Dataset: data (GitHub, ronistr/NeuralNetworksProjects). Classes: book, cat, dog, mug, rabbit.

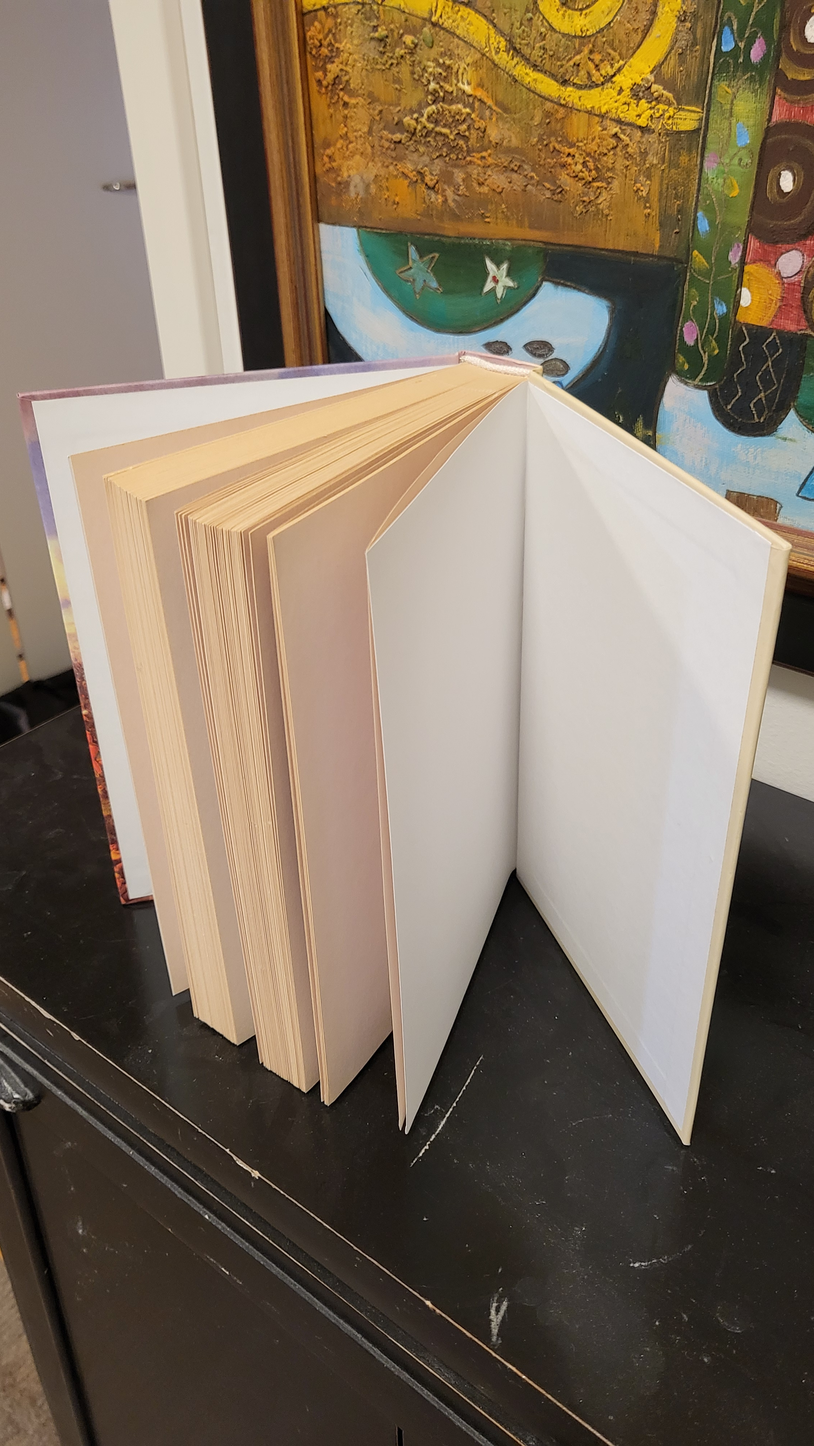
Label: book

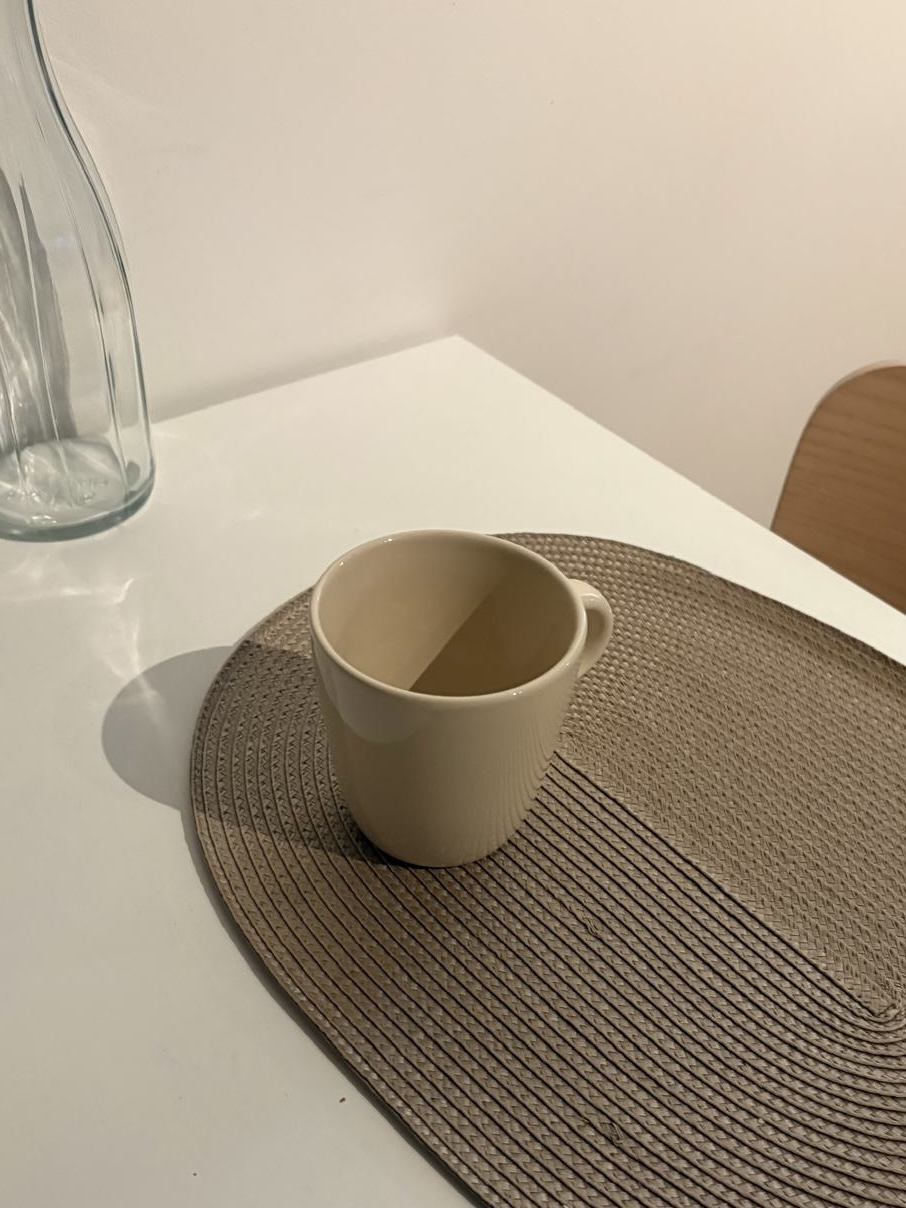
Label: mug

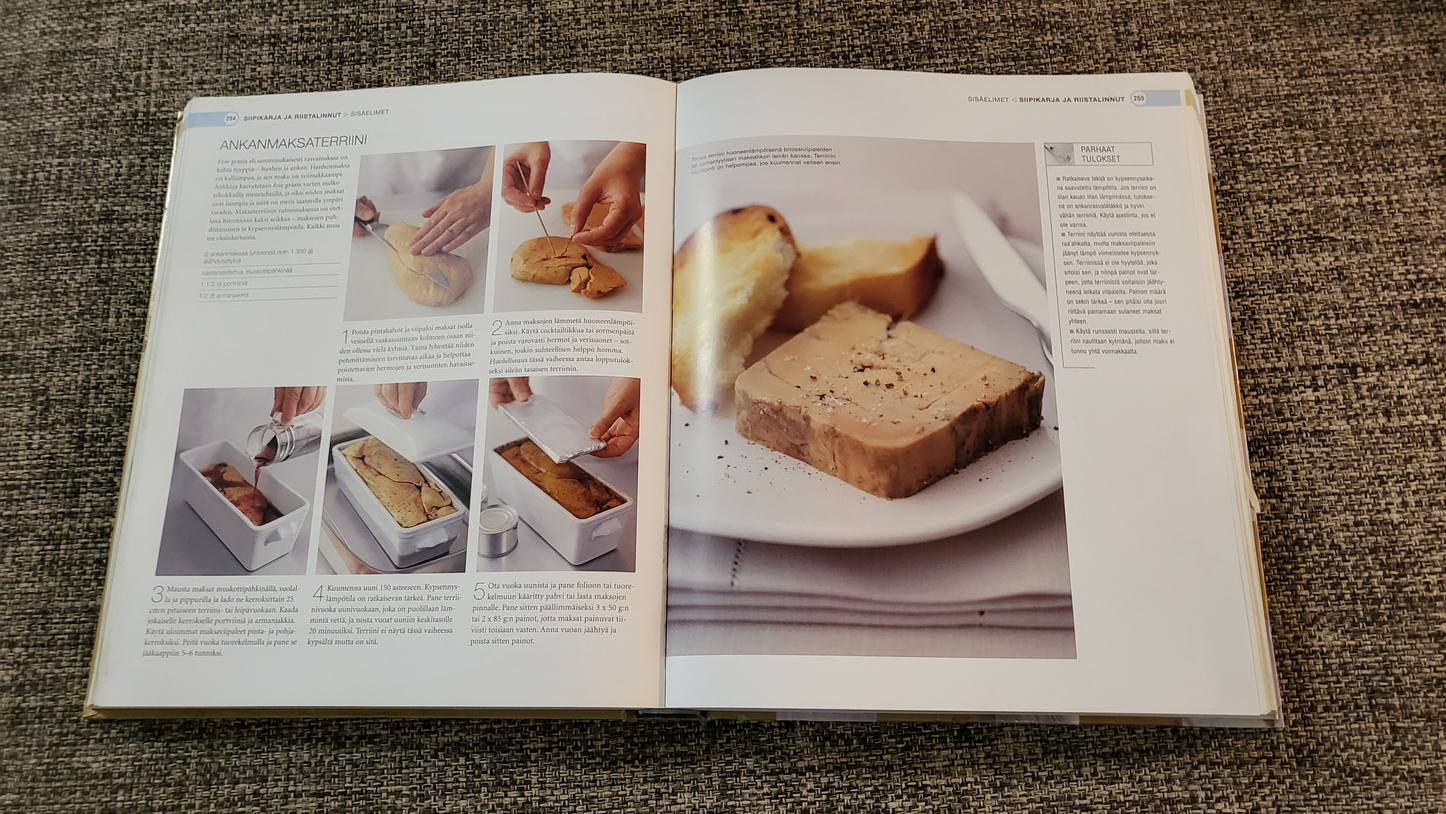
Label: book

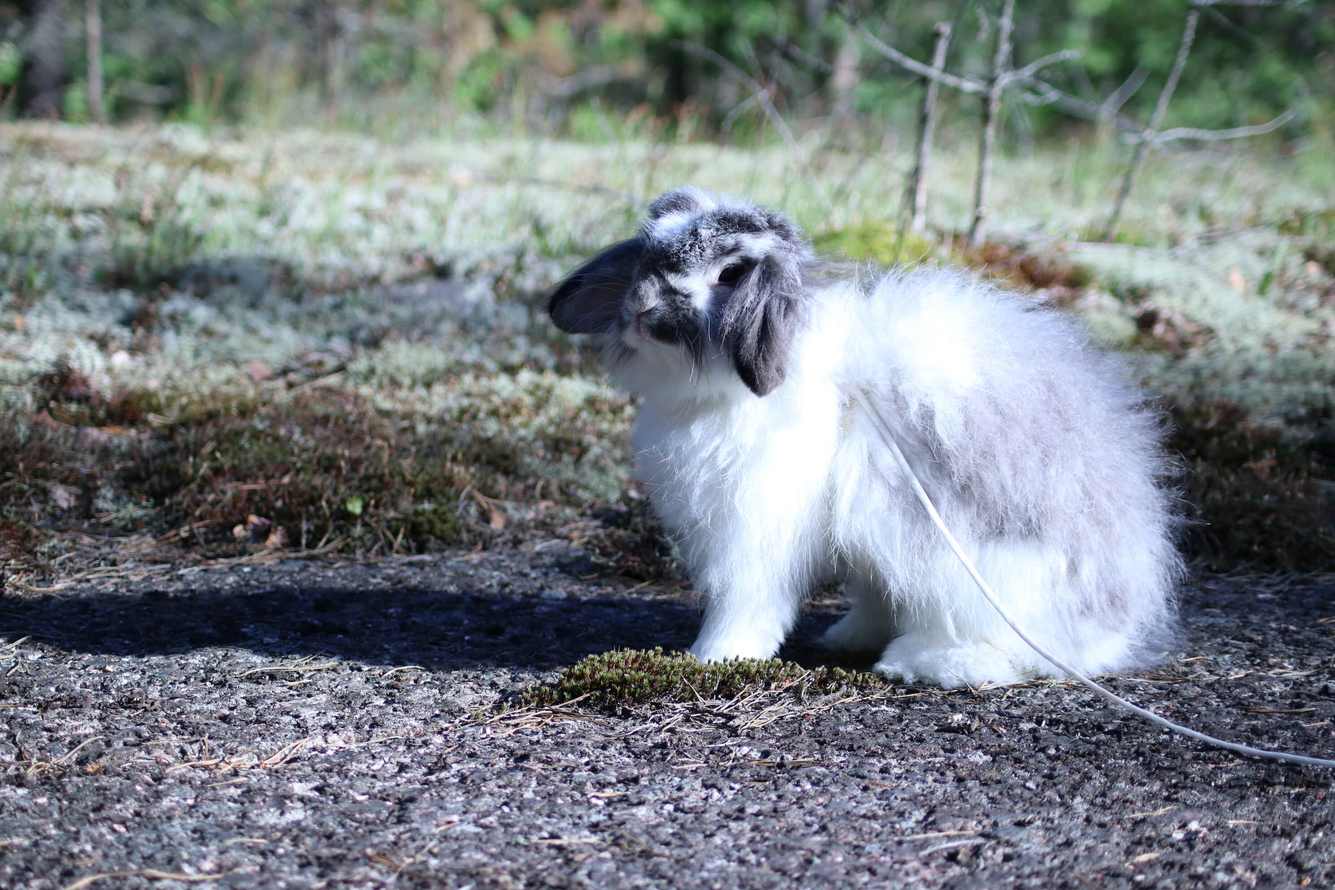
Label: rabbit

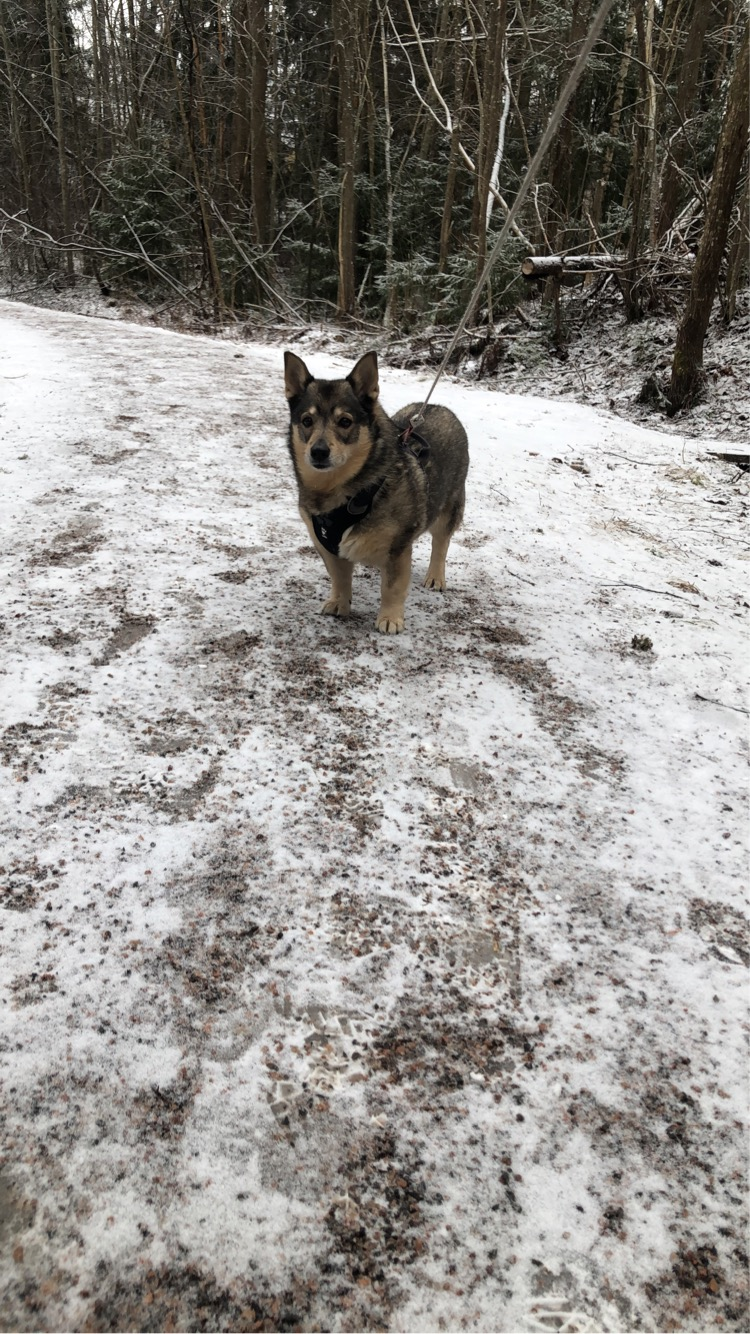
Label: dog

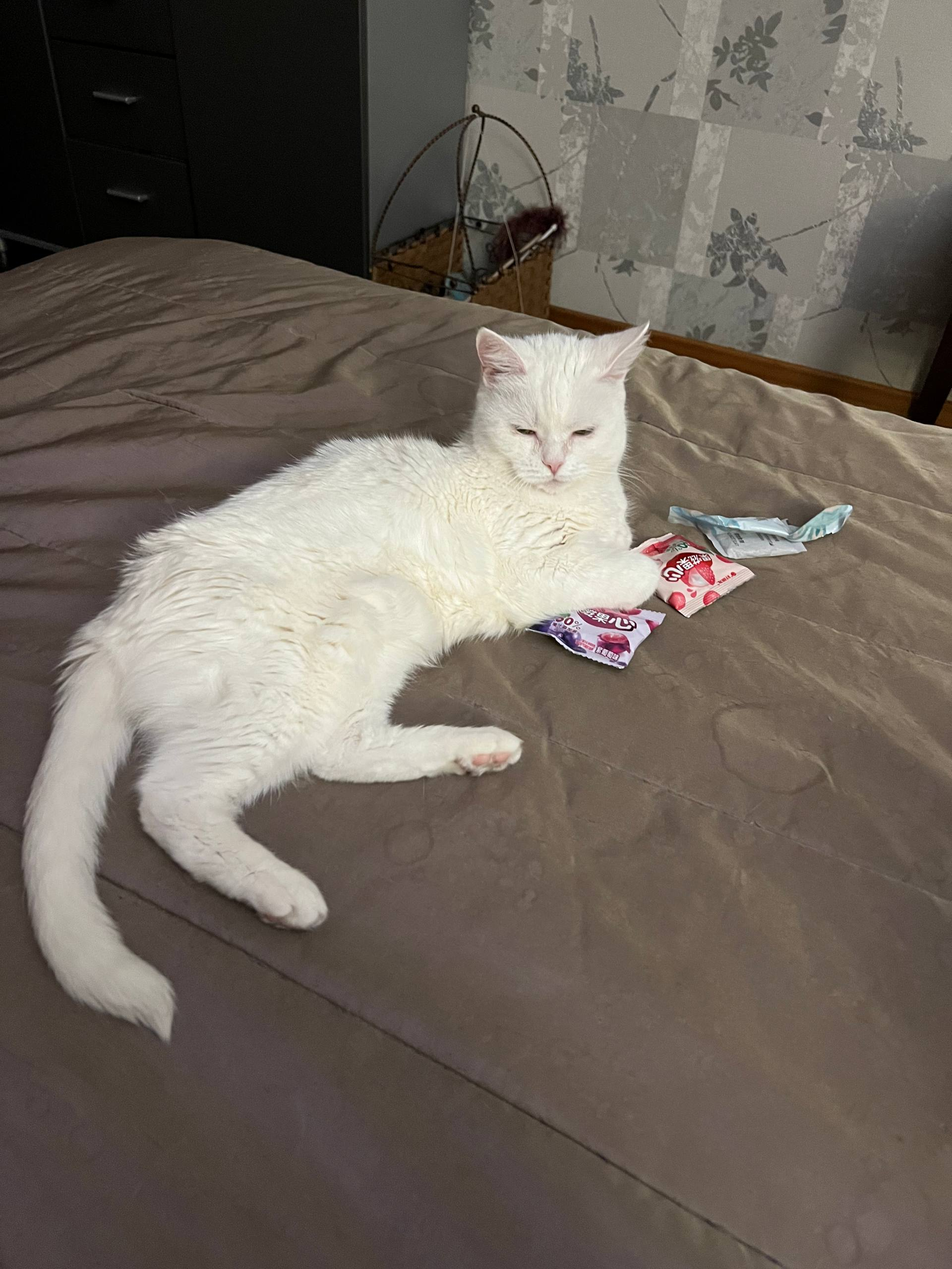
Label: cat
